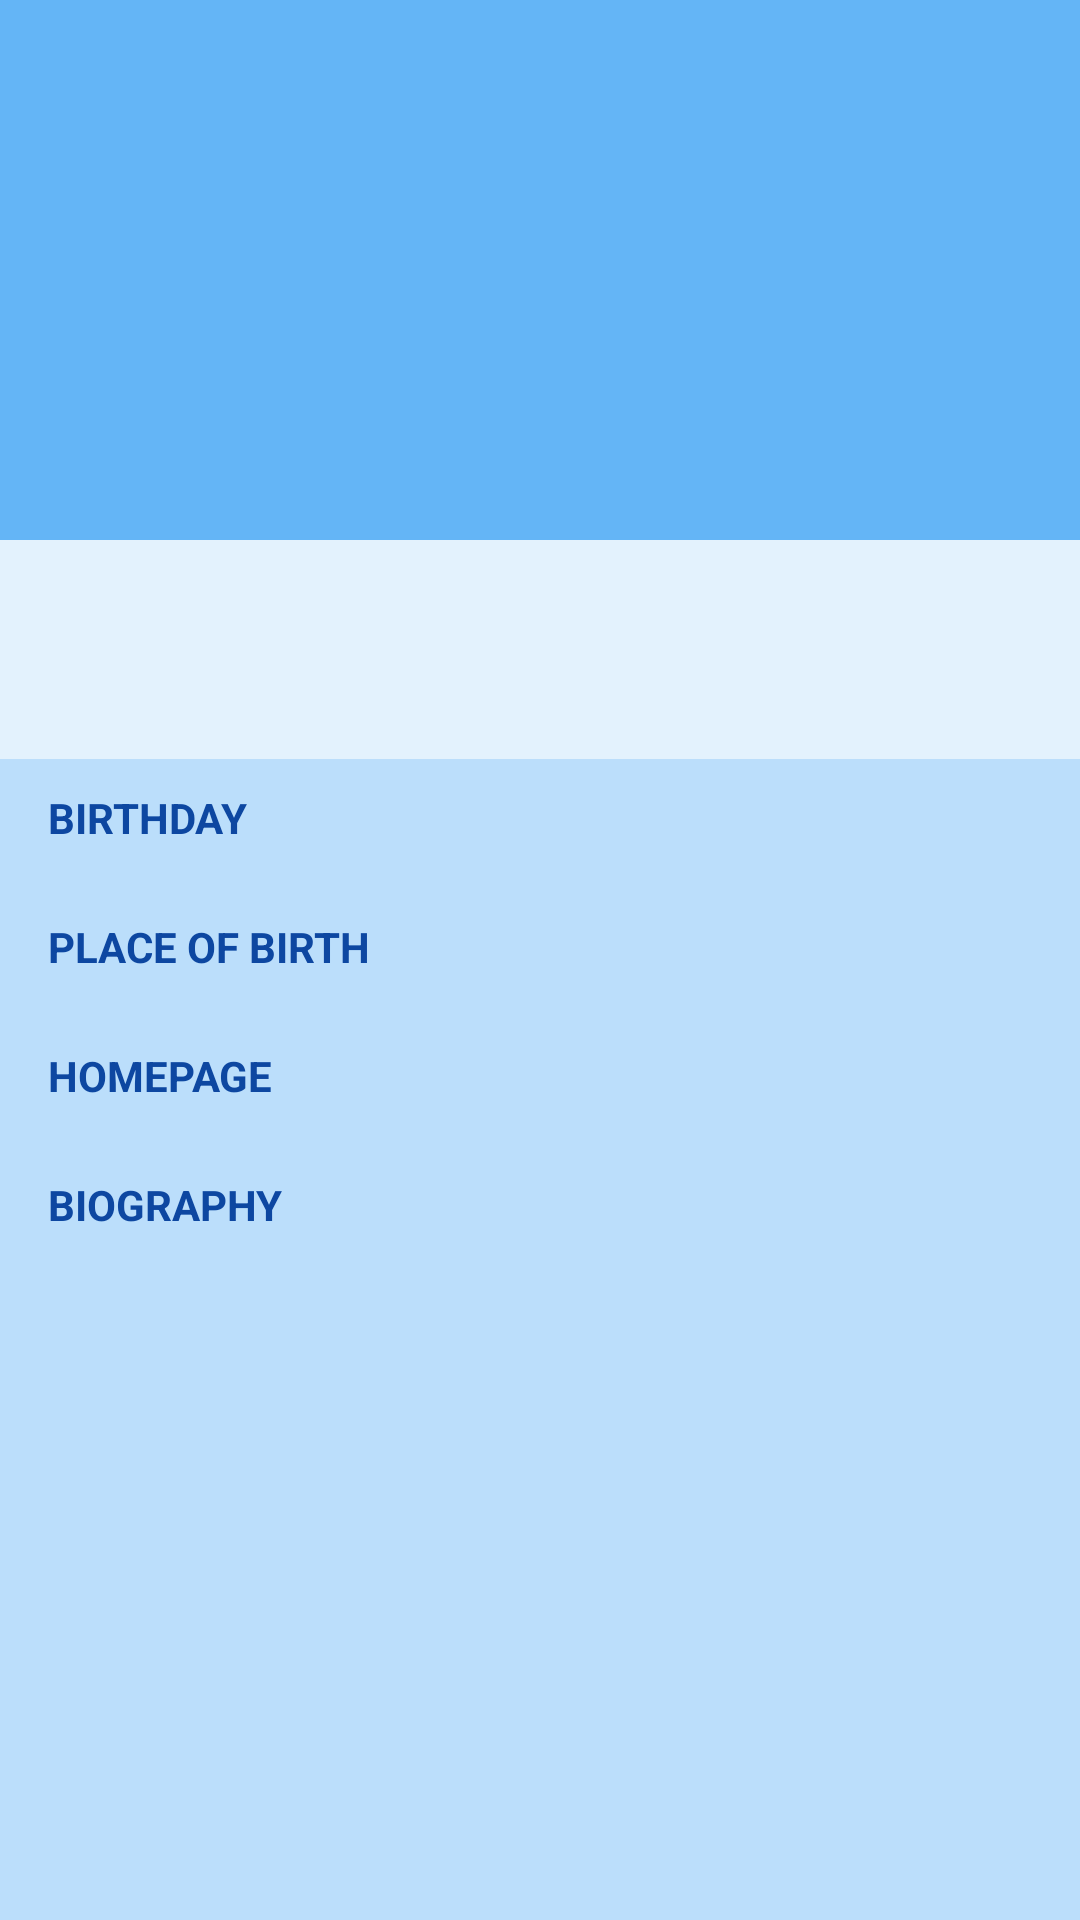

Layout XML and referenced resources for this Android screen:
<!-- AndroidManifest.xml: application theme AppTheme -->
<!-- res/layout/user_detail.xml -->
<?xml version="1.0" encoding="utf-8"?>
<ScrollView xmlns:android="http://schemas.android.com/apk/res/android"
    xmlns:tools="http://schemas.android.com/tools"
    android:layout_width="match_parent"
    android:layout_height="match_parent"
    android:background="@color/blue_100"
    >

    <LinearLayout
        android:orientation="vertical"
        android:layout_width="match_parent"
        android:layout_height="match_parent"
        >

        <FrameLayout
            android:layout_width="match_parent"
            android:layout_height="wrap_content"
            android:layout_centerHorizontal="true">

            <ImageView
                android:id="@+id/actorPhoto"
                android:layout_width="match_parent"
                android:layout_height="@dimen/cover_height"
                android:background="@color/blue_300"
                />

            <ProgressBar
                android:id="@+id/detailProgressBar"
                android:layout_width="55dp"
                android:layout_height="55dp"
                android:layout_marginTop="@dimen/activity_vertical_margin"
                android:layout_centerHorizontal="true"
                android:layout_gravity="center"
                android:visibility="gone"
                tools:visibility="visible"
                style="?android:attr/progressBarStyleLarge"
                />
        </FrameLayout>


        <TextView
            android:id="@+id/actorName"
            android:background="@color/blue_50"
            style="@style/AppTheme.TextViewHeader"
            />


        <LinearLayout
            android:orientation="vertical"
            android:layout_width="match_parent"
            android:layout_height="match_parent"
            android:layout_marginLeft="@dimen/activity_horizontal_margin"
            android:layout_marginRight="@dimen/activity_horizontal_margin"
            >

            <TextView
                android:text="@string/birthday"
                style="@style/AppTheme.TextViewTitle"
                />
            <TextView
                android:id="@+id/actorBirthday"
                android:layout_width="match_parent"
                android:layout_height="wrap_content"
                />

            <TextView
                style="@style/AppTheme.TextViewTitle"
                android:text="@string/placeOfBirth"

                />
            <TextView
                android:id="@+id/actorPlaceOfBirth"
                android:layout_width="match_parent"
                android:layout_height="wrap_content"
                />

            <TextView
                style="@style/AppTheme.TextViewTitle"
                android:text="@string/homepage"
                />

            <TextView
                android:id="@+id/actorHomepage"
                android:layout_width="match_parent"
                android:layout_height="wrap_content"
                />

            <TextView
                style="@style/AppTheme.TextViewTitle"
                android:text="@string/biography"
                />

            <TextView
                android:id="@+id/actorBiography"
                android:layout_width="match_parent"
                android:layout_height="wrap_content"
                />

            </LinearLayout>
        </LinearLayout>
</ScrollView>
<!-- resources referenced by this layout -->
<resources>
  <color name="blue_100" type="color">#BBDEFB</color>
  <color name="blue_300" type="color">#64B5F6</color>
  <color name="blue_50" type="color">#E3F2FD</color>
  <dimen name="activity_horizontal_margin">16dp</dimen>
  <dimen name="activity_vertical_margin">16dp</dimen>
  <dimen name="cover_height">180dp</dimen>
  <string name="biography">BIOGRAPHY</string>
  <string name="birthday">BIRTHDAY</string>
  <string name="homepage">HOMEPAGE</string>
  <string name="placeOfBirth">PLACE OF BIRTH</string>
  <style name="AppTheme.TextViewHeader">
          <item name="android:layout_width">match_parent</item>
          <item name="android:layout_height">wrap_content</item>
          <item name="android:layout_marginBottom">@dimen/header_margin</item>
          <item name="android:textSize">@dimen/header_text_size</item>
          <item name="android:textStyle">bold</item>
          <item name="android:gravity">center</item>
          <item name="android:paddingBottom">@dimen/header_padding_bottom</item>
          <item name="android:paddingTop">@dimen/header_padding_top</item>
          <item name="android:background">@android:color/background_light</item>
          <item name="android:textColor">@color/blue_900</item>
      </style>
  <style name="AppTheme.TextViewTitle">
          <item name="android:layout_width">match_parent</item>
          <item name="android:layout_height">wrap_content</item>
          <item name="android:layout_marginTop">@dimen/header_margin</item>
          <item name="android:textStyle">bold</item>
          <item name="android:textColor">@color/blue_900</item>
      </style>
  <style name="AppTheme" parent="Theme.AppCompat.Light.NoActionBar">
          <item name="colorPrimary">@color/blue_300</item>
          <item name="colorPrimaryDark">@color/blue_900</item>
      </style>
  <dimen name="header_margin">5dp</dimen>
  <dimen name="header_text_size">32sp</dimen>
  <dimen name="header_padding_bottom">15dp</dimen>
  <dimen name="header_padding_top">15dp</dimen>
  <color name="blue_900" type="color">#0D47A1</color>
</resources>
